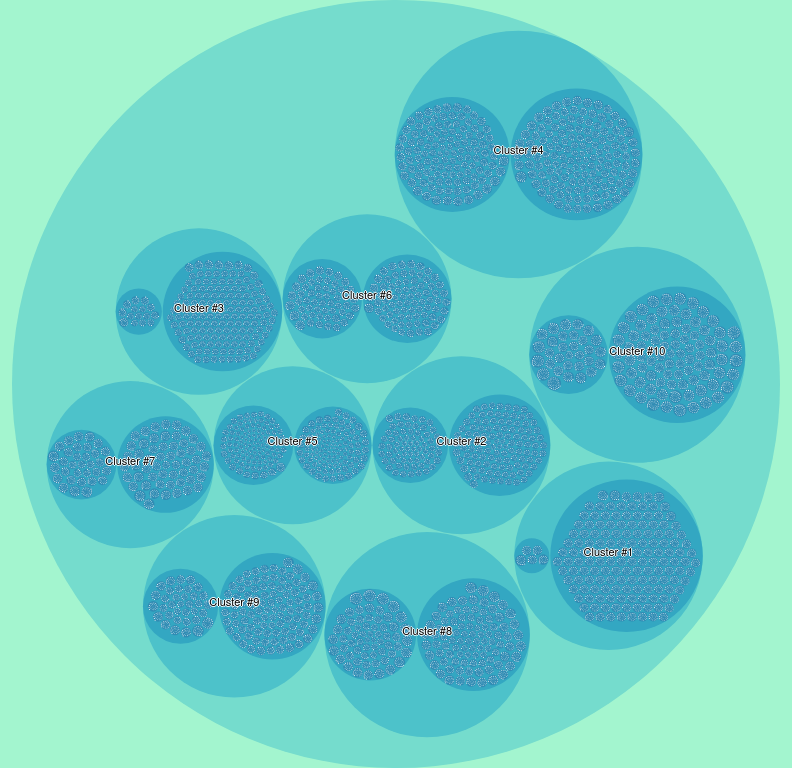
D3 v3 page, settled after 360 driven frames (6 s of simulated time); the page loaded 1 data file(s).


	var margin = 0,
	    height = window.innerHeight,
	    width = window.innerWidth;

	var color = d3.scale.linear()
	    .domain([-1, 5])
	    .range(["hsl(152,80%,80%)", "hsl(228,30%,40%)"])
	    .interpolate(d3.interpolateHcl);

	var pack = d3.layout.pack()
	    .padding(2)
	    .size([height - margin, height - margin])
	    .value(function(d) { return d.size; })

	var svg = d3.select("body").append("svg")
	    .attr("width", width)
	    .attr("height", height)
	  .append("g")
	    .attr("transform", "translate(" + width / 2 + "," + height / 2 + ")");

	d3.json("data.json", function(error, root) {
	  if (error) throw error;

	  var focus = root,
	      nodes = pack.nodes(root),
	      view;

	  var circle = svg.selectAll("circle")
	      .data(nodes)
	    .enter().append("circle")
	      .attr("class", function(d) { return d.parent ? d.children ? "node" : "node node--leaf" : "node node--root"; })
	      .style("fill", function(d) { return d.children ? color(d.depth) : null; })
	      .on("click", function(d) { if (focus !== d) zoom(d), d3.event.stopPropagation(); });

	  var text = svg.selectAll("text")
	      .data(nodes)
	    .enter().append("text")
	      .attr("class", "label")
	      .style("fill-opacity", function(d) { return d.parent === root ? 1 : 0; })
	      .style("display", function(d) { return d.parent === root ? "inline" : "none"; })
	      .text(function(d) { return d.name; });

	  var node = svg.selectAll("circle,text");

	  d3.select("body")
	      .style("background", color(-1))
	      .on("click", function() { zoom(root); });

	  zoomTo([root.x, root.y, root.r * 2 + margin]);

	  function zoom(d) {
	    var focus0 = focus; focus = d;

	    var transition = d3.transition()
		.duration(d3.event.altKey ? 7500 : 750)
		.tween("zoom", function(d) {
		  var i = d3.interpolateZoom(view, [focus.x, focus.y, focus.r * 2 + margin]);
		  return function(t) { zoomTo(i(t)); };
		});

	    transition.selectAll("text")
	      .filter(function(d) { return d.parent === focus || this.style.display === "inline"; })
		.style("fill-opacity", function(d) { return d.parent === focus ? 1 : 0; })
		.each("start", function(d) { if (d.parent === focus) this.style.display = "inline"; })
		.each("end", function(d) { if (d.parent !== focus) this.style.display = "none"; });
	  }

	  function zoomTo(v) {
	    var k = height / v[2]; view = v;
	    node.attr("transform", function(d) { return "translate(" + (d.x - v[0]) * k + "," + (d.y - v[1]) * k + ")"; });
	    circle.attr("r", function(d) { return d.r * k; });
	  }
	});

	d3.select(self.frameElement).style("height", height + "px");


### data: data.json
{
 "name": "Main Container",
 "children": [
  {
   "name": "Cluster #1",
   "children": [
    "{... 2 keys}",
    "{... 2 keys}"
   ]
  },
  {
   "name": "Cluster #2",
   "children": [
    "{... 2 keys}",
    "{... 2 keys}"
   ]
  },
  {
   "name": "Cluster #3",
   "children": [
    "{... 2 keys}",
    "{... 2 keys}"
   ]
  },
  {
   "name": "Cluster #4",
   "children": [
    "{... 2 keys}",
    "{... 2 keys}"
   ]
  },
  {
   "name": "Cluster #5",
   "children": [
    "{... 2 keys}",
    "{... 2 keys}"
   ]
  },
  {
   "name": "Cluster #6",
   "children": [
    "{... 2 keys}",
    "{... 2 keys}"
   ]
  },
  {
   "name": "Cluster #7",
   "children": [
    "{... 2 keys}",
    "{... 2 keys}"
   ]
  },
  {
   "name": "Cluster #8",
   "children": [
    "{... 2 keys}",
    "{... 2 keys}"
   ]
  },
  "... 2 more items"
 ]
}